The GitHub repository syedsami424/Image_Processing contains a labelled image folder "MTARSI 2.v2i.folder" with 26 categories: A-10 Thunderbolt, airliner, B-1 Lancer, B-2 Spirit, B-52 Stratofortress, B-57 Canberra, business jet, C-130 Hercules, C-135 Stratolifter, C-17 Globemaster, C-5 Galaxy, E-2 Hawkeye, E-3 Sentry, EA-6B Prowler, F-15 Eagle, F-16 Falcon, F-18 Hornet, F-22 Raptor, F 35 JSF, F-4 Phantom, King Air, P-3 Orion, RC-135 Rivet Joint, small planes, Tu-160 Tupolev White Swan, UTA Fokker 50 utility transport. Examples follow, each with its label.

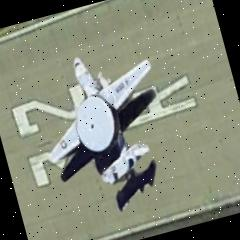
Label: E-2 Hawkeye

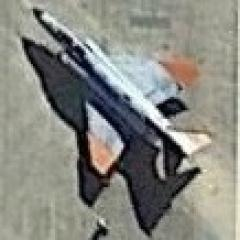
Label: F-4 Phantom

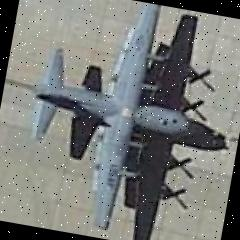
Label: C-130 Hercules

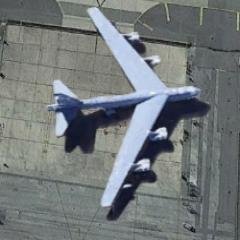
Label: B-52 Stratofortress

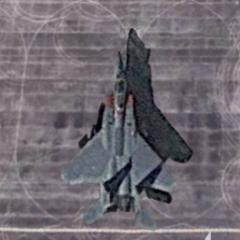
Label: F-15 Eagle

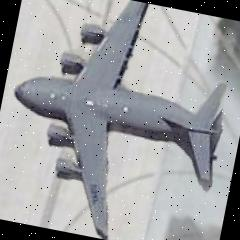
Label: C-17 Globemaster
